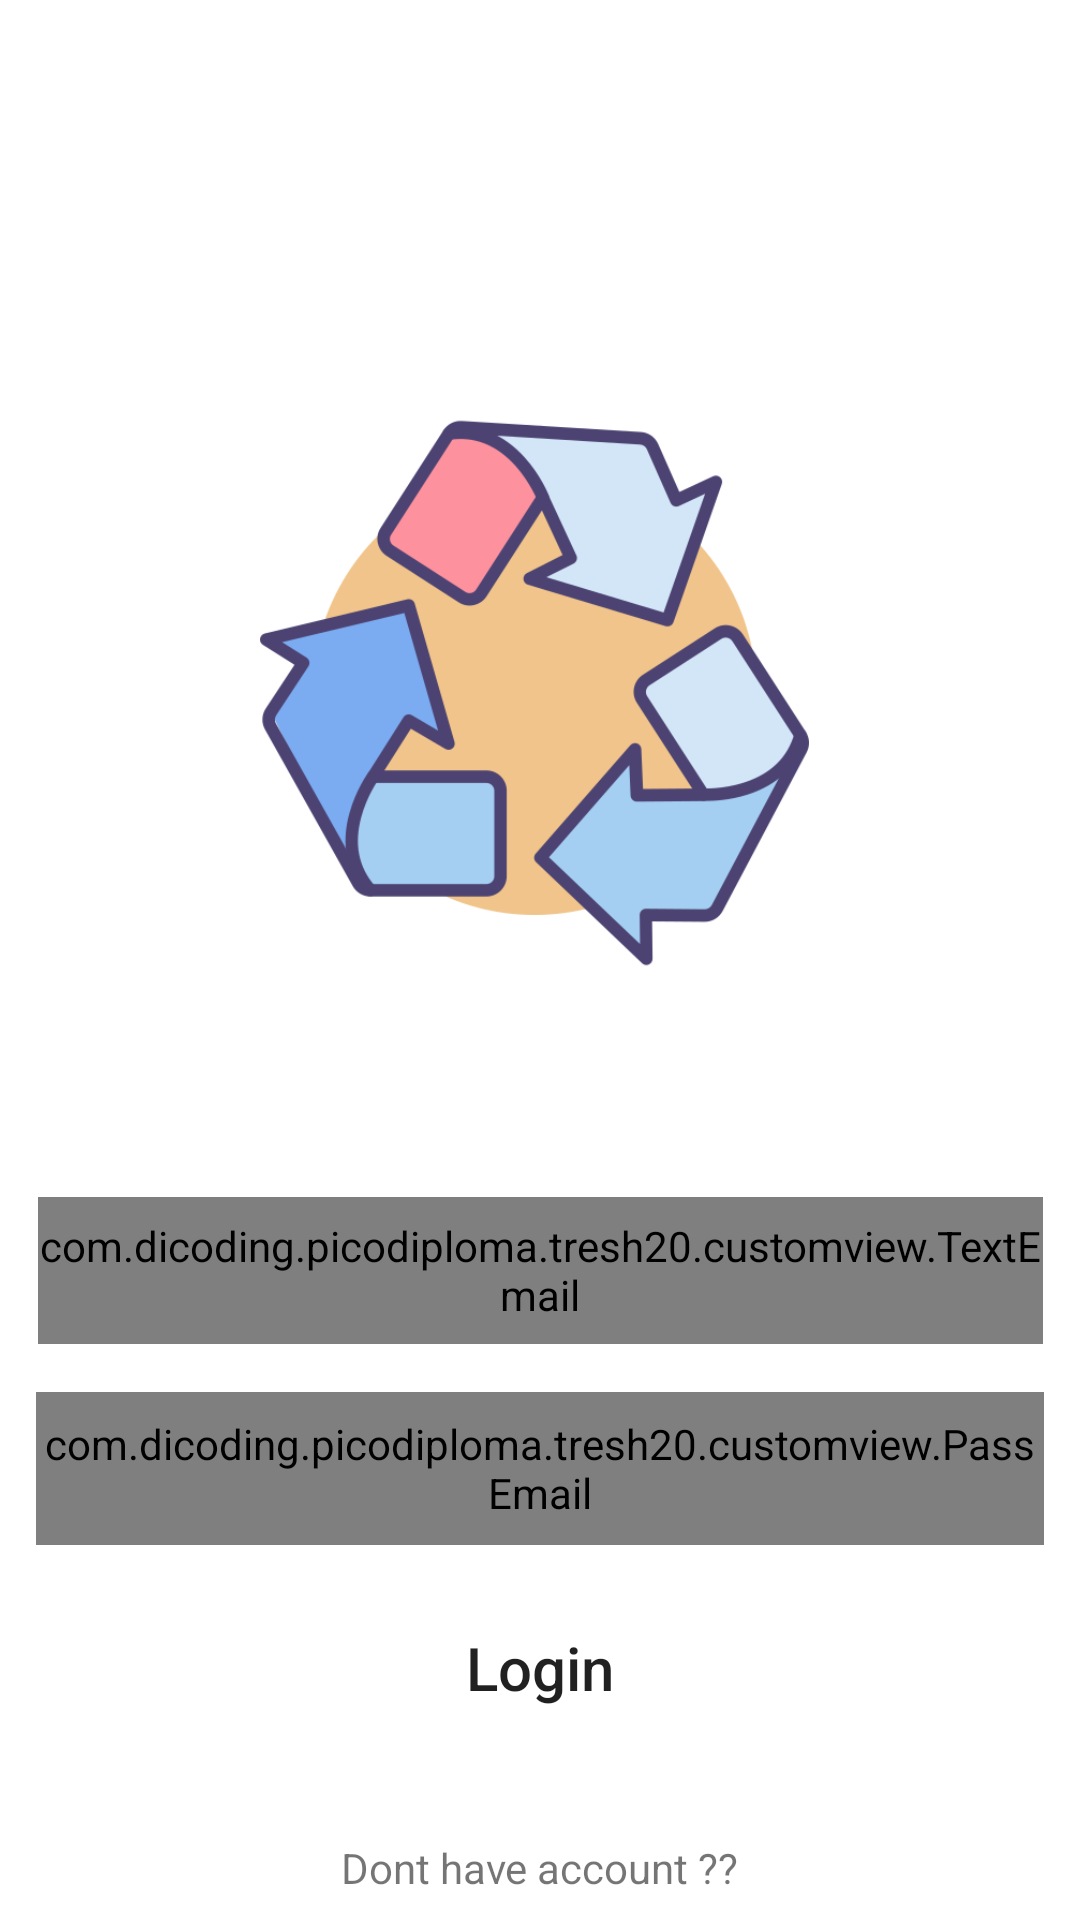

This screen was rendered from an Android layout file. Write that file and the resources it references.
<!-- AndroidManifest.xml: activity theme Theme.Tresh20.Background -->
<!-- res/layout/activity_login.xml -->
<?xml version="1.0" encoding="utf-8"?>
<androidx.constraintlayout.widget.ConstraintLayout xmlns:android="http://schemas.android.com/apk/res/android"
    xmlns:app="http://schemas.android.com/apk/res-auto"
    xmlns:tools="http://schemas.android.com/tools"
    android:layout_width="match_parent"
    android:layout_height="match_parent"
    tools:context="LoginActivity">

    <ProgressBar
        android:id="@+id/progress_bar"
        style="?android:attr/progressBarStyle"
        android:layout_width="wrap_content"
        android:layout_height="wrap_content"
        android:visibility="gone"
        app:layout_constraintBottom_toBottomOf="parent"
        app:layout_constraintEnd_toEndOf="parent"
        app:layout_constraintStart_toStartOf="parent"
        app:layout_constraintTop_toTopOf="parent"
        tools:visibility="visible" />

    <TextView
        android:id="@+id/tv_title"
        android:layout_width="wrap_content"
        android:layout_height="wrap_content"
        android:layout_marginTop="16dp"
        android:text="@string/title"
        android:textColor="@color/white"
        android:textSize="32sp"
        android:textStyle="bold|italic"
        app:layout_constraintHorizontal_bias="0.498"
        app:layout_constraintLeft_toLeftOf="parent"
        app:layout_constraintRight_toRightOf="parent"
        app:layout_constraintTop_toTopOf="parent" />

    <com.dicoding.picodiploma.tresh20.customview.TextEmail
        android:id="@+id/et_email_login"
        android:layout_width="335dp"
        android:layout_height="49dp"
        android:layout_marginTop="56dp"
        android:hint="@string/email"
        android:inputType="textEmailAddress"
        android:textColorHint="@color/grey"
        app:layout_constraintEnd_toEndOf="parent"
        app:layout_constraintHorizontal_bias="0.513"
        app:layout_constraintStart_toStartOf="parent"
        app:layout_constraintTop_toBottomOf="@+id/imageView2" />

    <com.dicoding.picodiploma.tresh20.customview.PassEmail
        android:id="@+id/et_password_login"
        android:layout_width="336dp"
        android:layout_height="51dp"
        android:layout_marginTop="16dp"
        android:hint="@string/password"
        android:inputType="textPassword"
        android:textColorHint="@color/grey"
        app:layout_constraintEnd_toEndOf="parent"
        app:layout_constraintStart_toStartOf="parent"
        app:layout_constraintTop_toBottomOf="@+id/et_email_login" />

    <Button
        android:id="@+id/btn_login"
        android:layout_width="200dp"
        android:layout_height="50dp"
        android:layout_marginTop="16dp"
        android:background="@drawable/custom_button"
        android:text="@string/login"
        android:textSize="20sp"
        android:textAllCaps="false"
        app:layout_constraintEnd_toEndOf="parent"
        app:layout_constraintStart_toStartOf="parent"
        app:layout_constraintTop_toBottomOf="@+id/et_password_login" />

    <TextView
        android:id="@+id/tv_account_question"
        android:layout_width="wrap_content"
        android:layout_height="wrap_content"
        android:layout_marginTop="32dp"
        android:text="@string/question"
        app:layout_constraintEnd_toEndOf="parent"
        app:layout_constraintStart_toStartOf="parent"
        app:layout_constraintTop_toBottomOf="@+id/btn_login" />

    <Button
        android:id="@+id/btn_register"
        android:layout_width="150dp"
        android:layout_height="48dp"
        android:layout_marginTop="16dp"
        android:background="@drawable/custom_button"
        android:text="@string/register"
        android:textAllCaps="false"
        app:layout_constraintEnd_toEndOf="parent"
        app:layout_constraintStart_toStartOf="parent"
        app:layout_constraintTop_toBottomOf="@+id/tv_account_question"
        tools:ignore="HardcodedText" />

    <ImageView
        android:id="@+id/imageView2"
        android:layout_width="183dp"
        android:layout_height="224dp"
        android:layout_marginTop="60dp"
        app:layout_constraintEnd_toEndOf="parent"
        app:layout_constraintHorizontal_bias="0.49"
        app:layout_constraintStart_toStartOf="parent"
        app:layout_constraintTop_toBottomOf="@+id/tv_title"
        app:srcCompat="@drawable/recy" />

</androidx.constraintlayout.widget.ConstraintLayout>
<!-- resources referenced by this layout -->
<resources>
  <color name="grey">#AAAAAA</color>
  <color name="white">#FFFFFFFF</color>
  <!-- drawable recy: png bitmap (drawable-v24, 35472 bytes) -->
  <string name="email">Input your email</string>
  <string name="login">Login</string>
  <string name="password">Input your password</string>
  <string name="question">Dont have account ??</string>
  <string name="register">Register</string>
  <string name="title">TREsh</string>
  <style name="Theme.Tresh20.Background">
          <item name="android:windowBackground">@drawable/bgbg</item>
      </style>
</resources>
